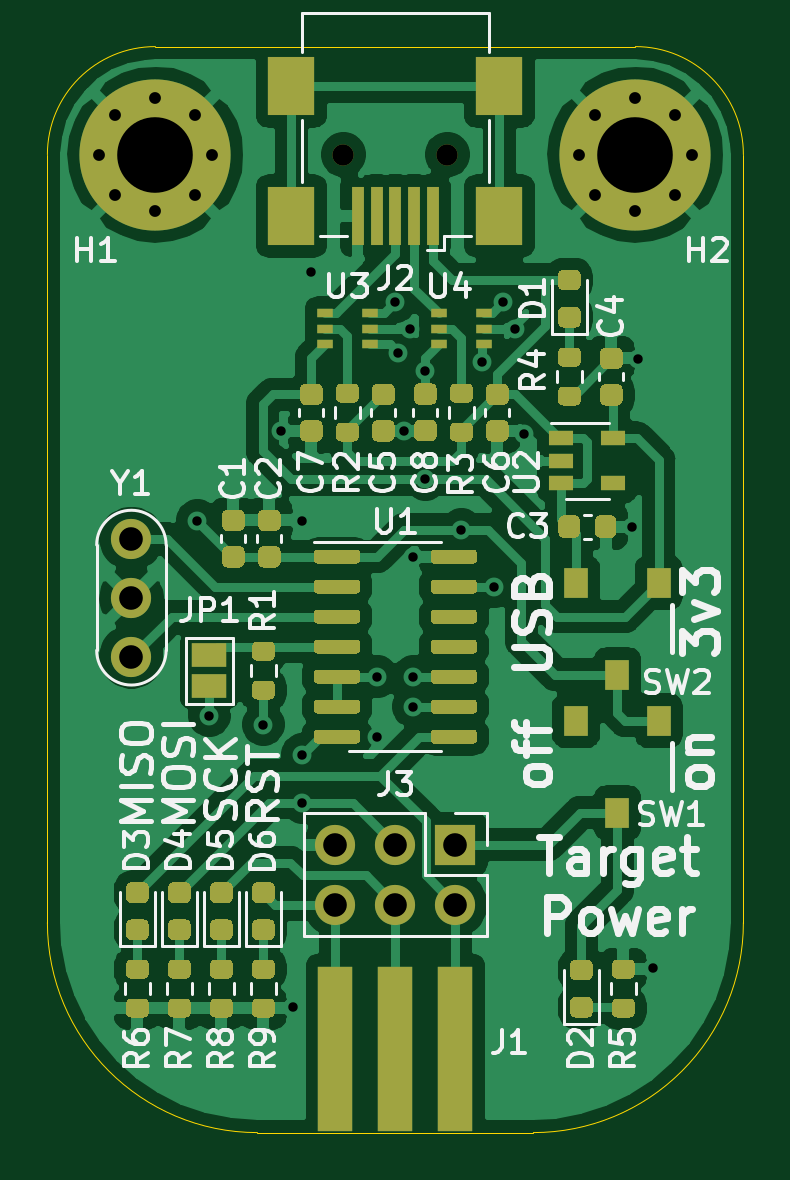
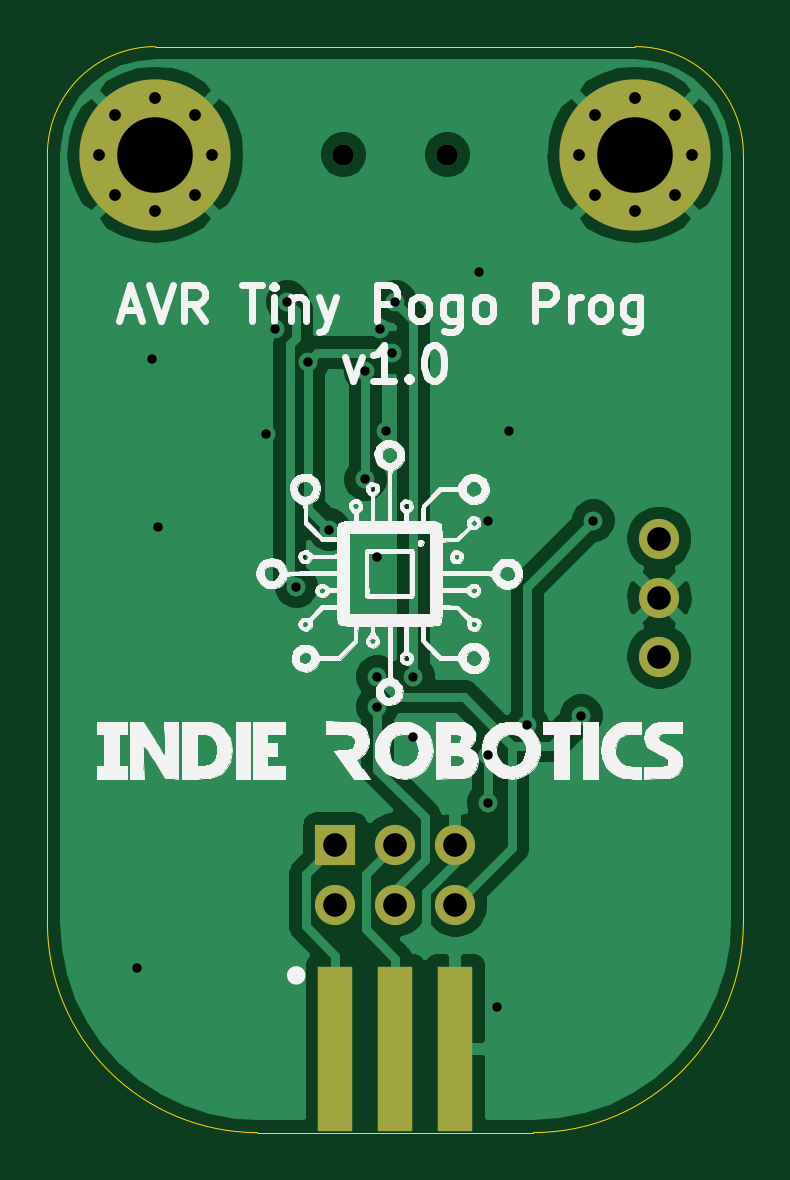
Circuit board: 10 layer files. Board 29.5 x 46.0 mm.
- bottom_copper: Tiny-Pogo-AVR-B_Cu.gbr (44155 bytes)
- bottom_mask: Tiny-Pogo-AVR-B_Mask.gbr (1581 bytes)
- paste: Tiny-Pogo-AVR-B_Paste.gbr (594 bytes)
- bottom_silk: Tiny-Pogo-AVR-B_SilkS.gbr (95864 bytes)
- outline: Tiny-Pogo-AVR-Edge_Cuts.gbr (1002 bytes)
- top_copper: Tiny-Pogo-AVR-F_Cu.gbr (131547 bytes)
- top_mask: Tiny-Pogo-AVR-F_Mask.gbr (23440 bytes)
- paste: Tiny-Pogo-AVR-F_Paste.gbr (22369 bytes)
- top_silk: Tiny-Pogo-AVR-F_SilkS.gbr (38923 bytes)
- drill: Tiny-Pogo-AVR.drl (1059 bytes)

=== bottom_copper: Tiny-Pogo-AVR-B_Cu.gbr (44155 bytes, source omitted) ===
=== bottom_mask: Tiny-Pogo-AVR-B_Mask.gbr ===
%TF.GenerationSoftware,KiCad,Pcbnew,(5.1.10)-1*%
%TF.CreationDate,2021-09-08T15:10:06+01:00*%
%TF.ProjectId,Tiny-Pogo-AVR,54696e79-2d50-46f6-976f-2d4156522e6b,rev?*%
%TF.SameCoordinates,Original*%
%TF.FileFunction,Soldermask,Bot*%
%TF.FilePolarity,Negative*%
%FSLAX46Y46*%
G04 Gerber Fmt 4.6, Leading zero omitted, Abs format (unit mm)*
G04 Created by KiCad (PCBNEW (5.1.10)-1) date 2021-09-08 15:10:06*
%MOMM*%
%LPD*%
G01*
G04 APERTURE LIST*
%ADD10C,0.800000*%
%ADD11C,6.400000*%
%ADD12C,0.900000*%
%ADD13C,1.700000*%
%ADD14O,1.700000X1.700000*%
%ADD15R,1.700000X1.700000*%
%ADD16R,1.500000X7.000000*%
G04 APERTURE END LIST*
D10*
%TO.C,H2*%
X150287056Y-61802944D03*
X148590000Y-61100000D03*
X146892944Y-61802944D03*
X146190000Y-63500000D03*
X146892944Y-65197056D03*
X148590000Y-65900000D03*
X150287056Y-65197056D03*
X150990000Y-63500000D03*
D11*
X148590000Y-63500000D03*
%TD*%
D10*
%TO.C,H1*%
X129967056Y-61802944D03*
X128270000Y-61100000D03*
X126572944Y-61802944D03*
X125870000Y-63500000D03*
X126572944Y-65197056D03*
X128270000Y-65900000D03*
X129967056Y-65197056D03*
X130670000Y-63500000D03*
D11*
X128270000Y-63500000D03*
%TD*%
D12*
%TO.C,J2*%
X136230000Y-63500000D03*
X140630000Y-63500000D03*
%TD*%
D13*
%TO.C,Y1*%
X127254000Y-84756000D03*
X127254000Y-82256000D03*
X127254000Y-79756000D03*
%TD*%
D14*
%TO.C,J3*%
X135890000Y-95250000D03*
X135890000Y-92710000D03*
X138430000Y-95250000D03*
X138430000Y-92710000D03*
X140970000Y-95250000D03*
D15*
X140970000Y-92710000D03*
%TD*%
D16*
%TO.C,J1*%
X135890000Y-101346000D03*
X138430000Y-101346000D03*
X140970000Y-101346000D03*
%TD*%
M02*

=== paste: Tiny-Pogo-AVR-B_Paste.gbr ===
%TF.GenerationSoftware,KiCad,Pcbnew,(5.1.10)-1*%
%TF.CreationDate,2021-09-08T15:10:06+01:00*%
%TF.ProjectId,Tiny-Pogo-AVR,54696e79-2d50-46f6-976f-2d4156522e6b,rev?*%
%TF.SameCoordinates,Original*%
%TF.FileFunction,Paste,Bot*%
%TF.FilePolarity,Positive*%
%FSLAX46Y46*%
G04 Gerber Fmt 4.6, Leading zero omitted, Abs format (unit mm)*
G04 Created by KiCad (PCBNEW (5.1.10)-1) date 2021-09-08 15:10:06*
%MOMM*%
%LPD*%
G01*
G04 APERTURE LIST*
%ADD10R,1.500000X7.000000*%
G04 APERTURE END LIST*
D10*
%TO.C,J1*%
X135890000Y-101346000D03*
X138430000Y-101346000D03*
X140970000Y-101346000D03*
%TD*%
M02*

=== bottom_silk: Tiny-Pogo-AVR-B_SilkS.gbr (95864 bytes, source omitted) ===
=== outline: Tiny-Pogo-AVR-Edge_Cuts.gbr ===
%TF.GenerationSoftware,KiCad,Pcbnew,(5.1.10)-1*%
%TF.CreationDate,2021-09-08T15:10:06+01:00*%
%TF.ProjectId,Tiny-Pogo-AVR,54696e79-2d50-46f6-976f-2d4156522e6b,rev?*%
%TF.SameCoordinates,Original*%
%TF.FileFunction,Profile,NP*%
%FSLAX46Y46*%
G04 Gerber Fmt 4.6, Leading zero omitted, Abs format (unit mm)*
G04 Created by KiCad (PCBNEW (5.1.10)-1) date 2021-09-08 15:10:06*
%MOMM*%
%LPD*%
G01*
G04 APERTURE LIST*
%TA.AperFunction,Profile*%
%ADD10C,0.050000*%
%TD*%
G04 APERTURE END LIST*
D10*
X132588000Y-104902000D02*
X144272000Y-104902000D01*
X153162000Y-96012000D02*
G75*
G02*
X144272000Y-104902000I-8890000J0D01*
G01*
X132588000Y-104902000D02*
G75*
G02*
X123698000Y-96012000I0J8890000D01*
G01*
X153162000Y-63500000D02*
X153162000Y-96012000D01*
X123698000Y-63500000D02*
X123698000Y-96012000D01*
X148590000Y-58928000D02*
X128270000Y-58928000D01*
X123698000Y-63500000D02*
G75*
G02*
X128270000Y-58928000I4572000J0D01*
G01*
X148590000Y-58928000D02*
G75*
G02*
X153162000Y-63500000I0J-4572000D01*
G01*
M02*

=== top_copper: Tiny-Pogo-AVR-F_Cu.gbr (131547 bytes, source omitted) ===
=== top_mask: Tiny-Pogo-AVR-F_Mask.gbr (23440 bytes, source omitted) ===
=== paste: Tiny-Pogo-AVR-F_Paste.gbr (22369 bytes, source omitted) ===
=== top_silk: Tiny-Pogo-AVR-F_SilkS.gbr (38923 bytes, source omitted) ===
=== drill: Tiny-Pogo-AVR.drl ===
M48
; DRILL file {KiCad (5.1.10)-1} date 09/08/21 15:10:04
; FORMAT={-:-/ absolute / inch / decimal}
; #@! TF.CreationDate,2021-09-08T15:10:04+01:00
; #@! TF.GenerationSoftware,Kicad,Pcbnew,(5.1.10)-1
FMAT,2
INCH
T1C0.0157
T2C0.0197
T3C0.0394
T4C0.1260
T5C0.0354
%
G90
G05
T1
X5.12Y-3.11
X5.14Y-3.435
X5.23Y-3.45
X5.26Y-2.96
X5.28Y-3.92
X5.295Y-3.11
X5.295Y-3.5
X5.295Y-3.58
X5.31Y-2.695
X5.42Y-3.37
X5.42Y-3.47
X5.45Y-2.745
X5.455Y-2.83
X5.465Y-2.96
X5.475Y-2.79
X5.48Y-3.17
X5.48Y-3.37
X5.48Y-3.42
X5.5Y-2.8615
X5.5Y-3.0415
X5.56Y-3.125
X5.595Y-2.845
X5.615Y-3.22
X5.63Y-2.745
X5.65Y-2.79
X5.665Y-2.965
X5.845Y-3.12
X5.855Y-2.84
X5.88Y-3.855
T2
X4.9555Y-2.5
X4.9832Y-2.4332
X4.9832Y-2.5668
X5.05Y-2.4055
X5.05Y-2.5945
X5.1168Y-2.4332
X5.1168Y-2.5668
X5.1445Y-2.5
X5.7555Y-2.5
X5.7832Y-2.4332
X5.7832Y-2.5668
X5.85Y-2.4055
X5.85Y-2.5945
X5.9168Y-2.4332
X5.9168Y-2.5668
X5.9445Y-2.5
T3
X5.01Y-3.14
X5.01Y-3.2384
X5.01Y-3.3369
X5.35Y-3.65
X5.35Y-3.75
X5.45Y-3.65
X5.45Y-3.75
X5.55Y-3.65
X5.55Y-3.75
T4
X5.05Y-2.5
X5.85Y-2.5
T5
X5.3634Y-2.5
X5.5366Y-2.5
T0
M30

